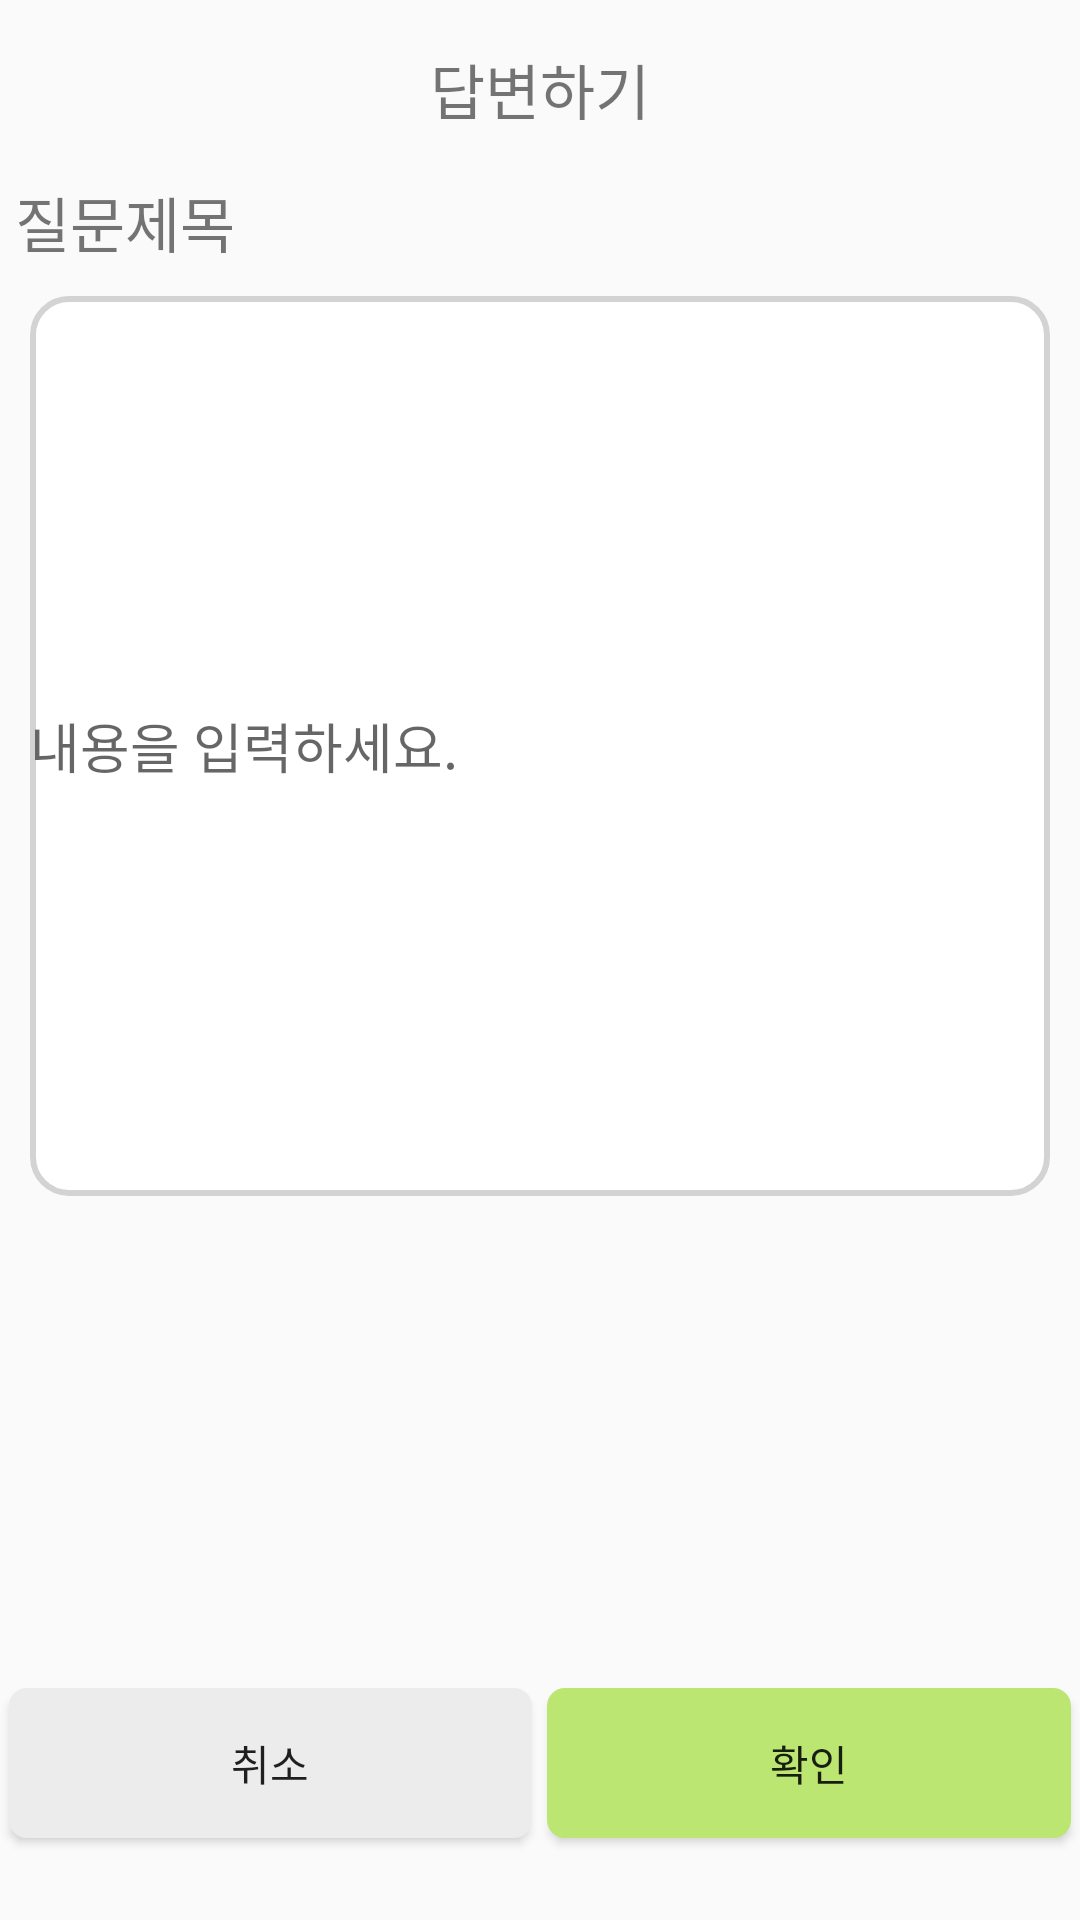

Here is an Android app screen rendered from its layout file. Give the layout XML and the strings, colors and styles it references.
<!-- AndroidManifest.xml: application theme Theme.AppCompat.Light.DarkActionBar -->
<!-- res/layout/activity_a.xml -->
<?xml version="1.0" encoding="utf-8"?>
<LinearLayout xmlns:android="http://schemas.android.com/apk/res/android"
    android:layout_width="match_parent"
    android:layout_height="match_parent"
    android:layout_marginRight="5dp"
    android:layout_marginLeft="5dp"
    android:orientation="vertical">

    <TextView
        android:id="@+id/b"
        android:layout_width="wrap_content"
        android:layout_height="wrap_content"
        android:layout_gravity="center"
        android:textSize="20dp"
        android:layout_margin="15dp"
        android:text="답변하기"/>

    <LinearLayout
        android:layout_width="match_parent"
        android:layout_height="wrap_content"
        android:orientation="horizontal">

        <TextView
            android:id="@+id/qt"
            android:layout_marginLeft="5dp"
            android:layout_width="0dp"
            android:layout_height="wrap_content"
            android:layout_weight="0.4"
            android:textSize="20dp"
            android:text="질문제목"/>

    </LinearLayout>

    <EditText
        android:id="@+id/setA"
        android:layout_margin="10dp"

        android:background="@drawable/e_round"
        android:layout_width="match_parent"
        android:layout_height="300dp"
        android:hint="내용을 입력하세요."/>
    <LinearLayout
        android:layout_width="match_parent"
        android:layout_height="0dp"
        android:layout_weight="1"/>

    <LinearLayout
        android:layout_width="match_parent"
        android:layout_height="0dp"
        android:layout_weight="0.5">
        <Button
            android:layout_marginLeft="3dp"
            android:layout_marginRight="5dp"
            android:onClick="aRe"
            android:background="@drawable/btn_re"
            android:layout_width="0dp"
            android:layout_weight="1"
            android:layout_height="50dp"
            android:layout_gravity="left"
            android:text="취소"/>
        <Button
            android:onClick="updateAClick"
            android:background="@drawable/btn_ba"
            android:layout_width="0dp"
            android:layout_weight="1"
            android:layout_height="50dp"
            android:layout_marginRight="3dp"
            android:layout_marginBottom="@dimen/botex"
            android:layout_gravity="end"
            android:text="확인"/>
    </LinearLayout>

</LinearLayout>
<!-- resources referenced by this layout -->
<resources>
  <dimen name="botex">10dp</dimen>
  <!-- drawable btn_ba (drawable) -->
  <?xml version="1.0" encoding="utf-8"?>
  <shape xmlns:android="http://schemas.android.com/apk/res/android">
  
      <solid android:color="#BCE672"/>
  
      <stroke
          android:width="2dp"
          android:color="#BCE672"/>
      <corners
          android:topLeftRadius="5dp"
          android:topRightRadius="5dp"
          android:bottomLeftRadius="5dp"
          android:bottomRightRadius="5dp" />
  
  </shape>
  <!-- drawable btn_re (drawable) -->
  <?xml version="1.0" encoding="utf-8"?>
  <shape xmlns:android="http://schemas.android.com/apk/res/android">
  
      <solid android:color="#ececec"/>
  
      <stroke
          android:width="2dp"
          android:color="#ececec"/>
      <corners
          android:topLeftRadius="5dp"
          android:topRightRadius="5dp"
          android:bottomLeftRadius="5dp"
          android:bottomRightRadius="5dp" />
  
  </shape>
  <!-- drawable e_round (drawable) -->
  <?xml version="1.0" encoding="utf-8"?>
  <shape xmlns:android="http://schemas.android.com/apk/res/android"
      android:padding="10dp"
      android:shape="rectangle">
  
      <stroke android:width="2dp"
          android:color="#d3d3d3"/>
  
      <solid android:color="#ffffff"/>
      <corners
          android:topRightRadius="12dp"
          android:bottomLeftRadius="12dp"
          android:bottomRightRadius="12dp"
          android:topLeftRadius="12dp"/>
  
  </shape>
</resources>
